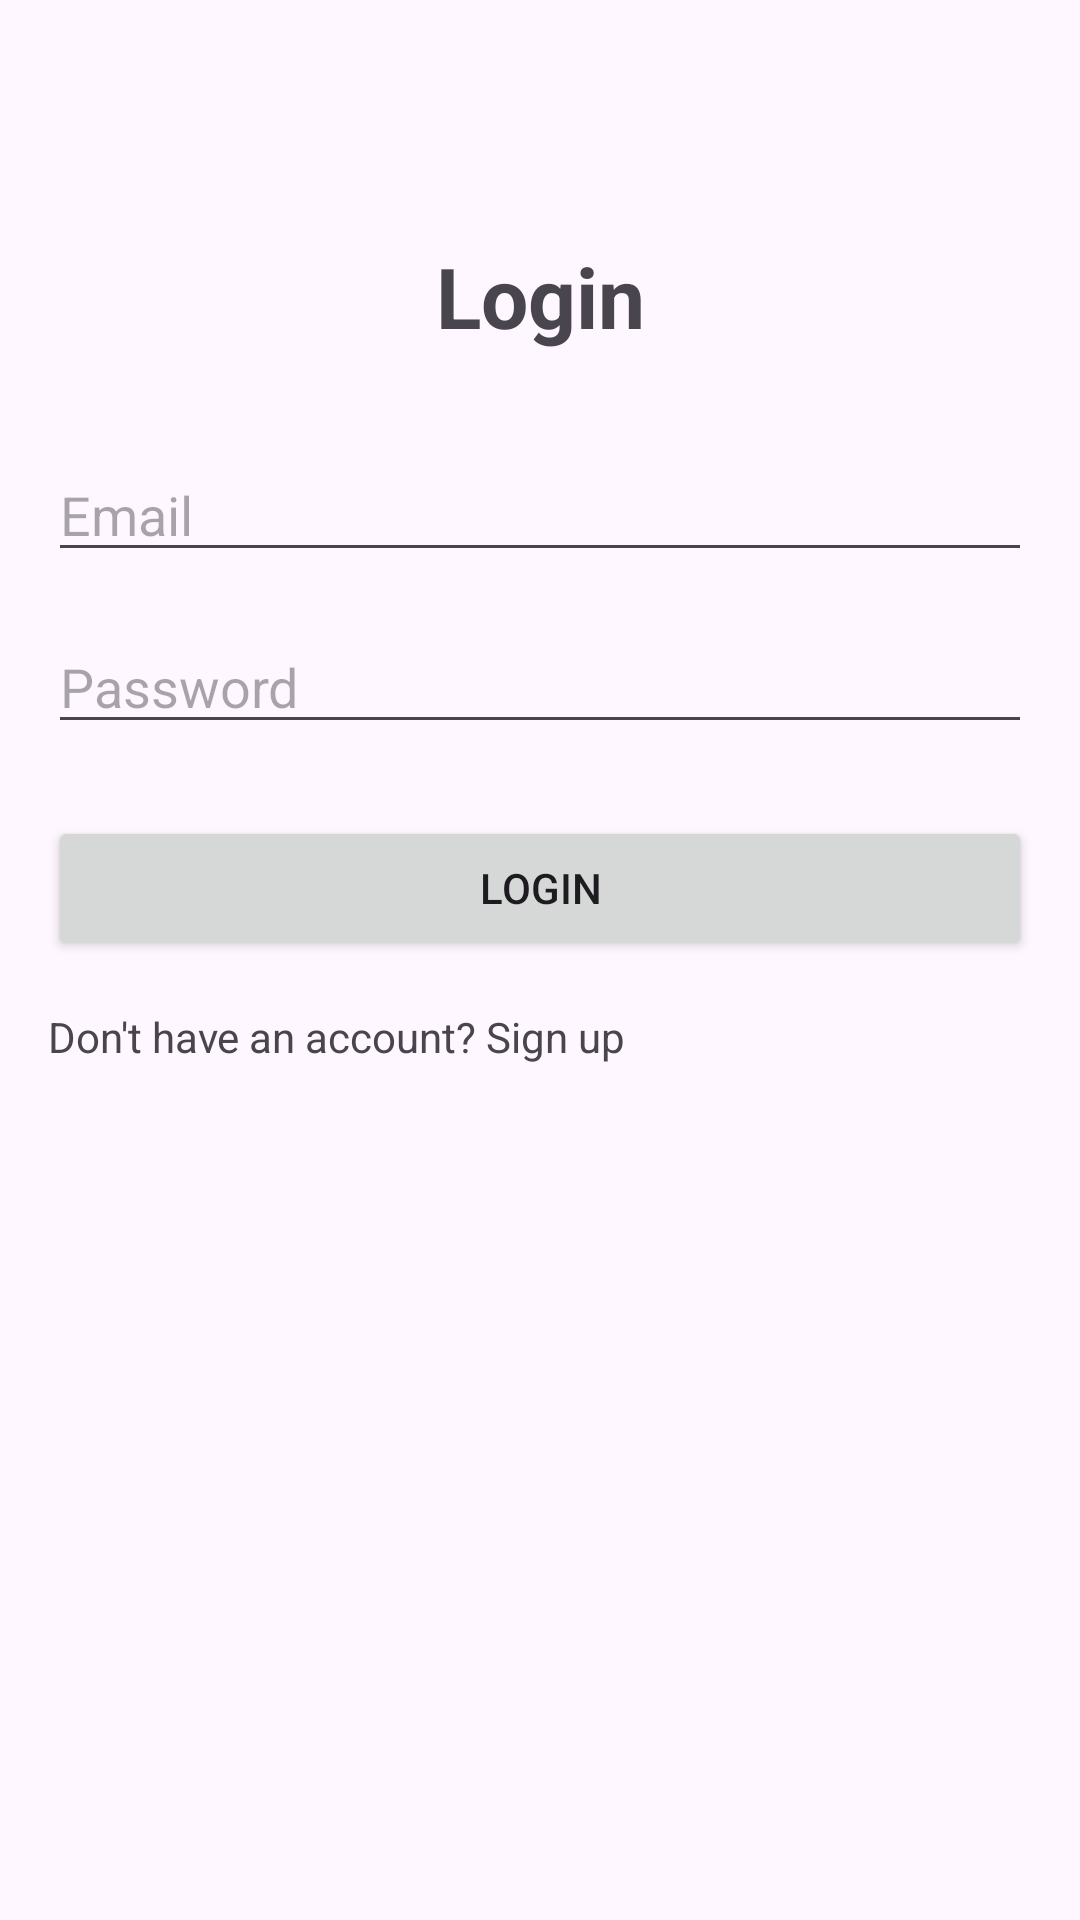

The Android layout XML behind this screen, and the referenced resources:
<!-- AndroidManifest.xml: application theme Theme.Assignment4App -->
<!-- res/layout/activity_login.xml -->
<?xml version="1.0" encoding="utf-8"?>
<RelativeLayout xmlns:android="http://schemas.android.com/apk/res/android"
    android:layout_width="match_parent"
    android:layout_height="match_parent"
    android:padding="16dp">

    <TextView
        android:id="@+id/textTitle"
        android:layout_width="match_parent"
        android:layout_height="wrap_content"
        android:layout_marginTop="64dp"
        android:gravity="center"
        android:text="Login"
        android:textSize="28sp"
        android:textStyle="bold" />

    <EditText
        android:id="@+id/editTextEmail"
        android:layout_width="match_parent"
        android:layout_height="wrap_content"
        android:layout_below="@+id/textTitle"
        android:layout_marginTop="32dp"
        android:hint="Email"
        android:inputType="textEmailAddress" />

    <EditText
        android:id="@+id/editTextPassword"
        android:layout_width="match_parent"
        android:layout_height="wrap_content"
        android:layout_below="@+id/editTextEmail"
        android:layout_marginTop="16dp"
        android:hint="Password"
        android:inputType="textPassword" />

    <Button
        android:id="@+id/buttonLogin"
        android:layout_width="match_parent"
        android:layout_height="wrap_content"
        android:layout_below="@+id/editTextPassword"
        android:layout_marginTop="24dp"
        android:text="Login" />

    <TextView
        android:id="@+id/textRegister"
        android:layout_width="wrap_content"
        android:layout_height="wrap_content"
        android:layout_below="@+id/buttonLogin"
        android:layout_marginTop="16dp"
        android:text="Don't have an account? Sign up" />

</RelativeLayout>
<!-- resources referenced by this layout -->
<resources>
  <style name="Theme.Assignment4App" parent="Base.Theme.Assignment4App" />
  <style name="Base.Theme.Assignment4App" parent="Theme.Material3.DayNight.NoActionBar">
          
          
      </style>
</resources>
